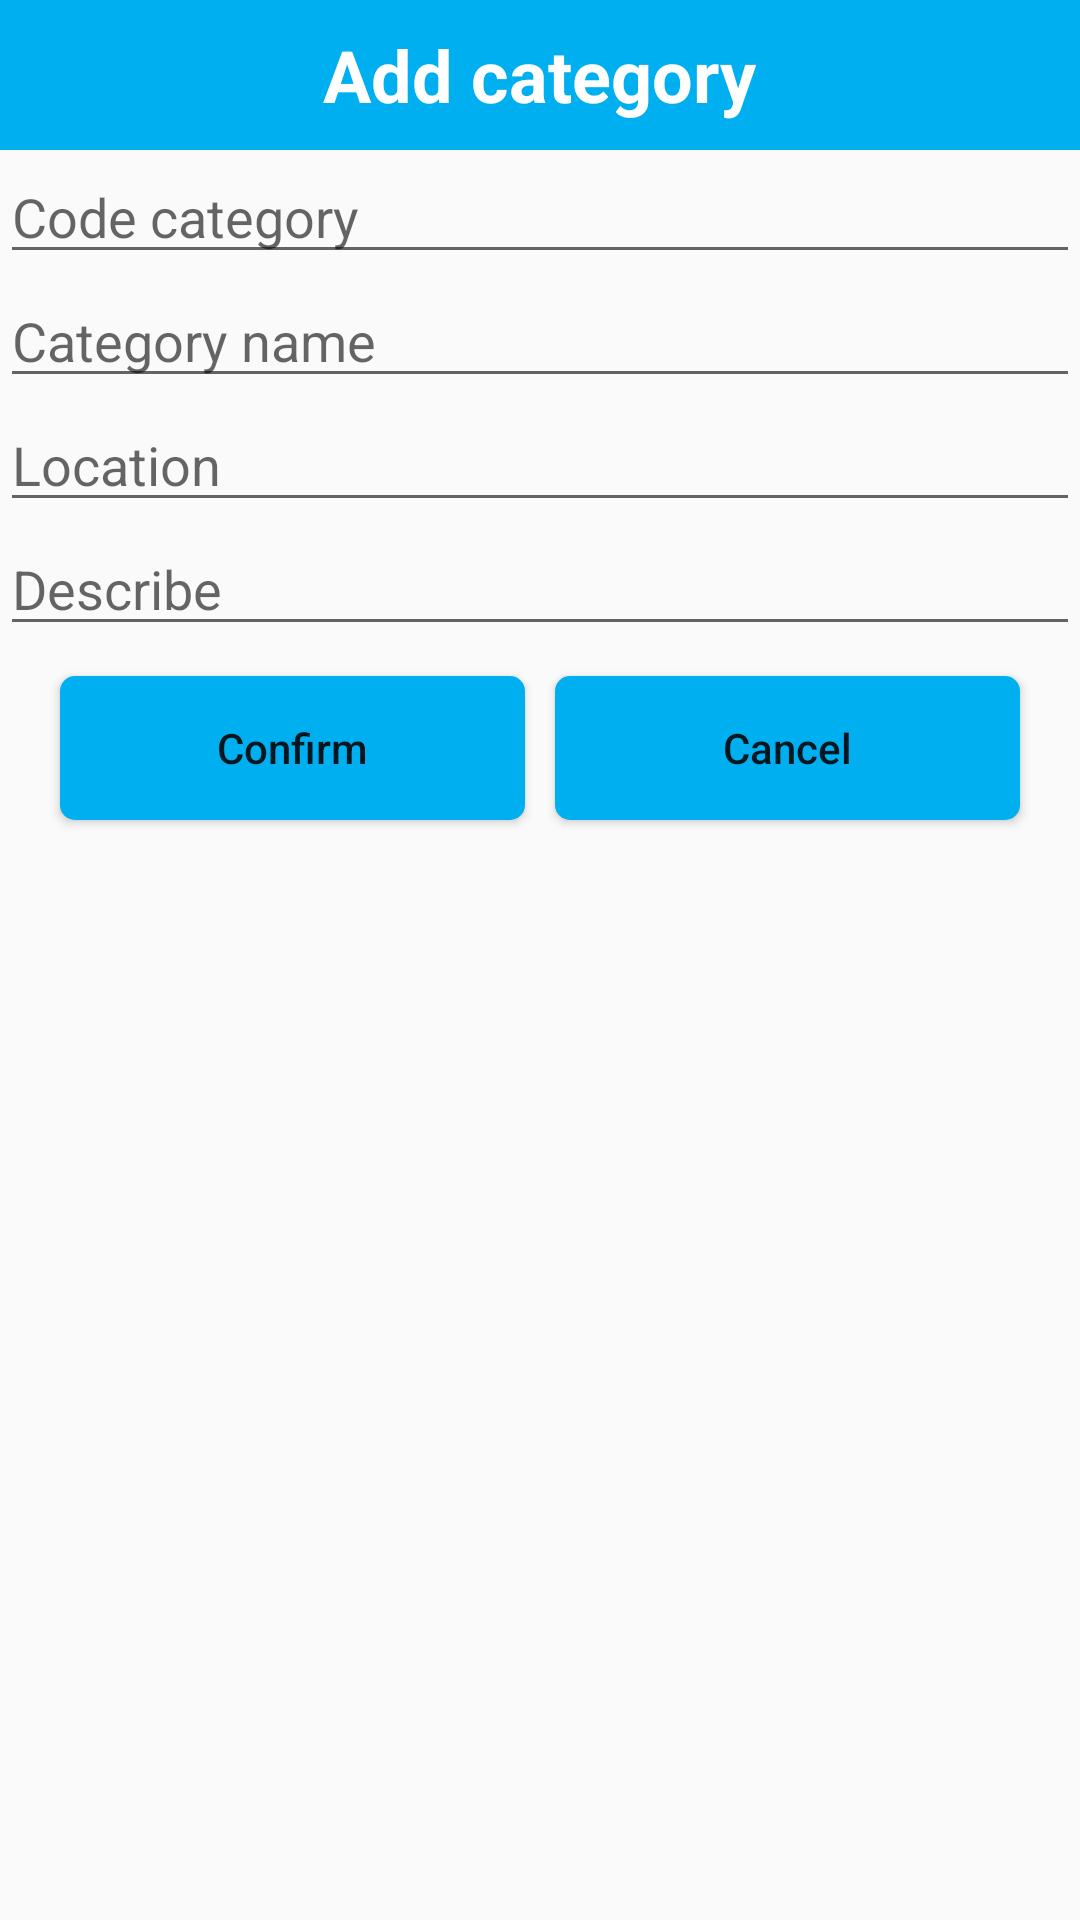

Layout XML and referenced resources for this Android screen:
<!-- AndroidManifest.xml: application theme AppThemeNoActionBar -->
<!-- res/layout/dialog_themsach.xml -->
<?xml version="1.0" encoding="utf-8"?>
<LinearLayout xmlns:android="http://schemas.android.com/apk/res/android"
    xmlns:app="http://schemas.android.com/apk/res-auto"
    android:orientation="vertical"
    android:layout_width="match_parent"
    android:layout_height="match_parent">

    <RelativeLayout
        android:background="@color/colorPrimary"
        android:layout_width="match_parent"
        android:layout_height="50dp">

        <TextView
            android:layout_centerInParent="true"
            android:textSize="24dp"
            android:textStyle="bold"
            android:textColor="#fff"
            android:text="@string/Themtheloai"
            android:layout_width="wrap_content"
            android:layout_height="wrap_content" />

    </RelativeLayout>

    <LinearLayout
        android:orientation="vertical"
        android:layout_width="match_parent"
        android:layout_height="wrap_content">

        <EditText
            android:id="@+id/tvId"
            android:hint="@string/matheloai"
            android:layout_width="match_parent"
            android:layout_height="wrap_content" />

        <EditText
            android:id="@+id/tvName"
            android:hint="@string/tentheloai"
            android:layout_width="match_parent"
            android:layout_height="wrap_content" />

        <EditText
            android:id="@+id/tvPos"
            android:hint="@string/vitritheloai"
            android:inputType="number"
            android:imeOptions="actionNext"
            android:layout_width="match_parent"
            android:layout_height="wrap_content" />

        <EditText
            android:id="@+id/tvDes"
            android:hint="@string/mota"
            android:layout_width="match_parent"
            android:layout_height="wrap_content" />

        <LinearLayout
            android:orientation="horizontal"
            android:layout_width="match_parent"
            android:layout_height="wrap_content">

            <android.support.v7.widget.CardView
                android:layout_width="0dp"
                app:cardCornerRadius="5dp"
                android:layout_marginLeft="20dp"
                android:layout_marginTop="10dp"
                android:elevation="5dp"
                android:layout_weight="1"
                android:layout_marginBottom="10dp"
                android:layout_height="wrap_content">

                <Button
                    android:id="@+id/btnSave"
                    android:layout_weight="1"
                    android:textAllCaps="false"
                    android:background="@color/colorPrimary"
                    android:text="@string/xacnhan"
                    android:layout_width="match_parent"
                    android:layout_height="wrap_content"/>

            </android.support.v7.widget.CardView>

            <android.support.v7.widget.CardView
                android:layout_width="0dp"
                app:cardCornerRadius="5dp"
                android:layout_marginLeft="10dp"
                android:layout_marginTop="10dp"
                android:elevation="5dp"
                android:layout_weight="1"
                android:layout_marginRight="20dp"
                android:layout_marginBottom="10dp"
                android:layout_height="wrap_content">

                <Button
                    android:id="@+id/btnCancel"
                    android:textAllCaps="false"
                    android:background="@color/colorPrimary"
                    android:text="@string/huy"
                    android:layout_width="match_parent"
                    android:layout_height="wrap_content"/>

            </android.support.v7.widget.CardView>


        </LinearLayout>


    </LinearLayout>



</LinearLayout>
<!-- resources referenced by this layout -->
<resources>
  <color name="colorPrimary">#00aff0</color>
  <string name="Themtheloai">Add category</string>
  <string name="huy">Cancel</string>
  <string name="matheloai">Code category</string>
  <string name="mota">Describe</string>
  <string name="tentheloai">Category name</string>
  <string name="vitritheloai">Location</string>
  <string name="xacnhan">Confirm</string>
  <style name="AppThemeNoActionBar" parent="Theme.AppCompat.Light.NoActionBar">
          
          <item name="colorPrimary">@color/colorPrimary</item>
          <item name="colorPrimaryDark">@color/colorPrimaryDark</item>
          <item name="colorAccent">@color/colorAccent</item>
      </style>
  <color name="colorPrimaryDark">#0080bd</color>
  <color name="colorAccent">#FF4081</color>
</resources>
